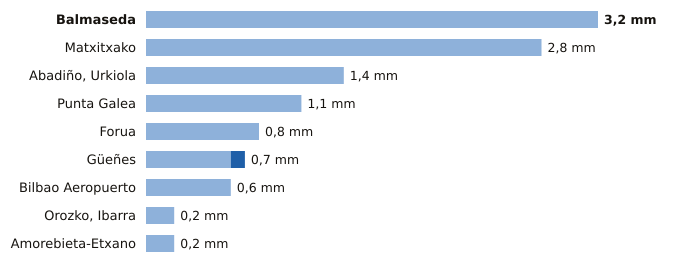

Data behind this chart, as committed beside it:
estacion, provincia, indicativo, mm_6_dias_anteriores, mm_hoy, mm_7_dias, horas_de_hoy
Balmaseda, Bizkaia, 1078C, 3.2, 0.0, 3.2, 6
Matxitxako, Bizkaia, 1057B, 2.8, 0.0, 2.8, 6
Abadiño, Urkiola, Bizkaia, 1069Y, 1.4, 0.0, 1.4, 4
Punta Galea, Bizkaia, 1059X, 1.1, 0.0, 1.1, 6
Forua, Bizkaia, 1056K, 0.8, 0.0, 0.8, 6
Güeñes, Bizkaia, 1078I, 0.6, 0.1, 0.7, 6
Bilbao Aeropuerto, Bizkaia, 1082, 0.6, 0.0, 0.6, 6
Orozko, Ibarra, Bizkaia, 1064L, 0.2, 0.0, 0.2, 6
Amorebieta-Etxano, Bizkaia, 1074C, 0.2, 0.0, 0.2, 6
